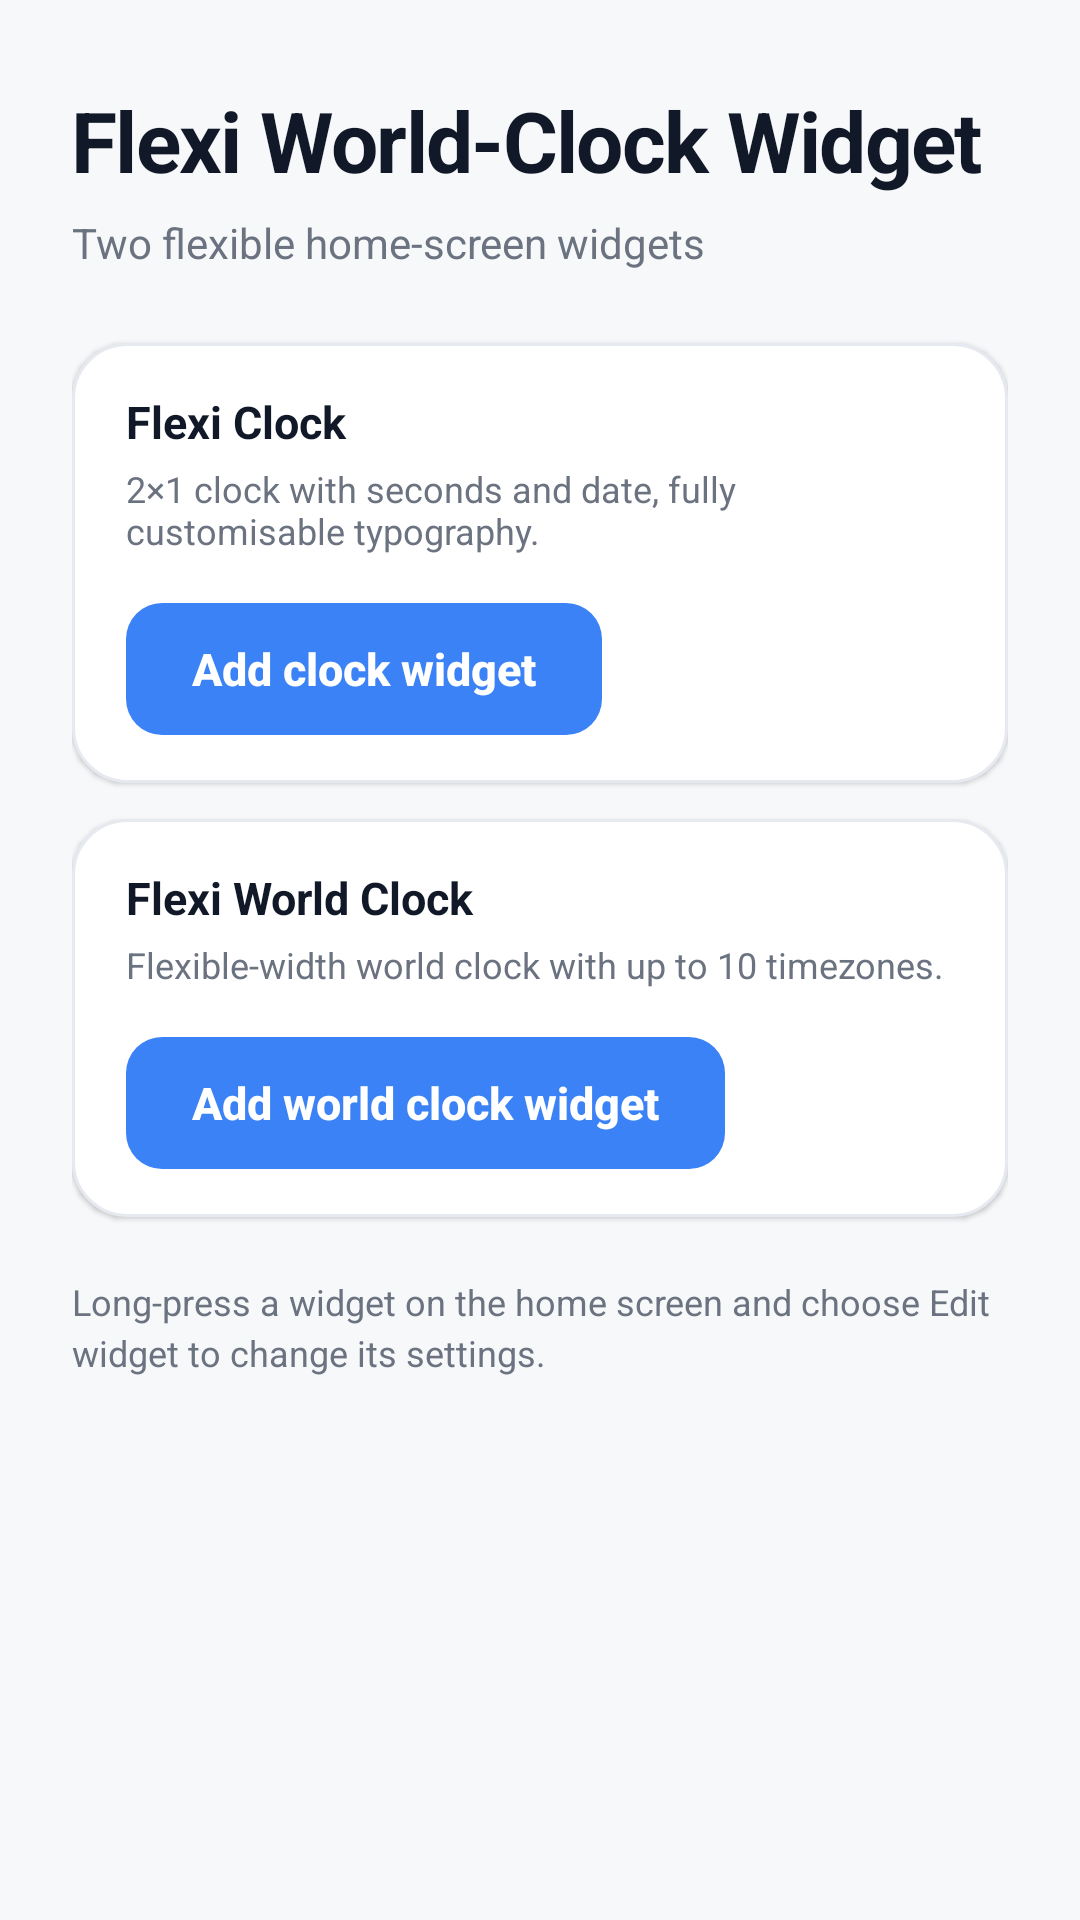

Android layout source for this screen:
<!-- AndroidManifest.xml: activity theme AppTheme -->
<!-- res/layout/activity_main.xml -->
<?xml version="1.0" encoding="utf-8"?>

<LinearLayout xmlns:android="http://schemas.android.com/apk/res/android"
    android:id="@+id/screen_root"
    android:layout_width="match_parent"
    android:layout_height="match_parent"
    android:orientation="vertical">

    <ScrollView
        android:layout_width="match_parent"
        android:layout_height="match_parent"
        android:fillViewport="true"
        android:scrollbars="none">

        <LinearLayout
            android:layout_width="match_parent"
            android:layout_height="wrap_content"
            android:orientation="vertical"
            android:paddingStart="24dp"
            android:paddingTop="28dp"
            android:paddingEnd="24dp"
            android:paddingBottom="28dp">

            <TextView
                style="@style/ScreenTitle"
                android:text="@string/app_name" />

            <TextView
                style="@style/ScreenSubtitle"
                android:text="@string/main_headline" />

            
            <LinearLayout
                style="@style/Card"
                android:layout_marginTop="24dp">

                <TextView
                    style="@style/CardTitle"
                    android:text="@string/clock_widget_name" />

                <TextView
                    style="@style/CardCaption"
                    android:layout_marginTop="4dp"
                    android:text="@string/main_clock_summary" />

                <Button
                    android:id="@+id/pin_clock"
                    style="@style/PrimaryButton"
                    android:layout_marginTop="16dp"
                    android:text="@string/pin_clock" />
            </LinearLayout>

            
            <LinearLayout style="@style/Card">

                <TextView
                    style="@style/CardTitle"
                    android:text="@string/world_clock_widget_name" />

                <TextView
                    style="@style/CardCaption"
                    android:layout_marginTop="4dp"
                    android:text="@string/main_world_summary" />

                <Button
                    android:id="@+id/pin_world"
                    style="@style/PrimaryButton"
                    android:layout_marginTop="16dp"
                    android:text="@string/pin_world_clock" />
            </LinearLayout>

            <TextView
                android:id="@+id/main_hint"
                style="@style/CardCaption"
                android:layout_marginTop="20dp"
                android:lineSpacingExtra="3dp"
                android:text="@string/main_hint" />
        </LinearLayout>
    </ScrollView>
</LinearLayout>
<!-- resources referenced by this layout -->
<resources>
  <string name="app_name">Flexi World-Clock Widget</string>
  <string name="clock_widget_name">Flexi Clock</string>
  <string name="main_clock_summary">2×1 clock with seconds and date, fully customisable typography.</string>
  <string name="main_headline">Two flexible home-screen widgets</string>
  <string name="main_hint">Long-press a widget on the home screen and choose Edit widget to change its settings.</string>
  <string name="main_world_summary">Flexible-width world clock with up to 10 timezones.</string>
  <string name="pin_clock">Add clock widget</string>
  <string name="pin_world_clock">Add world clock widget</string>
  <string name="world_clock_widget_name">Flexi World Clock</string>
  <style name="CardCaption">
          <item name="android:layout_width">match_parent</item>
          <item name="android:layout_height">wrap_content</item>
          <item name="android:layout_marginTop">2dp</item>
          <item name="android:textColor">@color/text_secondary</item>
          <item name="android:textSize">12sp</item>
      </style>
  <style name="CardTitle">
          <item name="android:layout_width">match_parent</item>
          <item name="android:layout_height">wrap_content</item>
          <item name="android:textColor">@color/text_primary</item>
          <item name="android:textSize">15sp</item>
          <item name="android:textStyle">bold</item>
      </style>
  <style name="ScreenSubtitle">
          <item name="android:layout_width">match_parent</item>
          <item name="android:layout_height">wrap_content</item>
          <item name="android:layout_marginTop">6dp</item>
          <item name="android:textColor">@color/text_secondary</item>
          <item name="android:textSize">14sp</item>
          <item name="android:lineSpacingExtra">3dp</item>
      </style>
  <style name="ScreenTitle">
          <item name="android:layout_width">match_parent</item>
          <item name="android:layout_height">wrap_content</item>
          <item name="android:textColor">@color/text_primary</item>
          <item name="android:textSize">28sp</item>
          <item name="android:letterSpacing">-0.02</item>
          <item name="android:textStyle">bold</item>
      </style>
  <!-- drawable bg_card (drawable) -->
  <?xml version="1.0" encoding="utf-8"?>
  
  <shape xmlns:android="http://schemas.android.com/apk/res/android"
      android:shape="rectangle">
      <solid android:color="@color/card" />
      <corners android:radius="18dp" />
      <stroke
          android:width="1dp"
          android:color="@color/card_border" />
  </shape>
  <color name="text_secondary">#FF6B7280</color>
  <color name="text_primary">#FF111827</color>
  <!-- drawable bg_button_primary (drawable) -->
  <?xml version="1.0" encoding="utf-8"?>
  
  <selector xmlns:android="http://schemas.android.com/apk/res/android">
      <item android:state_pressed="true">
          <shape android:shape="rectangle">
              <solid android:color="@color/accent_pressed" />
              <corners android:radius="12dp" />
          </shape>
      </item>
      <item>
          <shape android:shape="rectangle">
              <solid android:color="@color/accent" />
              <corners android:radius="12dp" />
          </shape>
      </item>
  </selector>
  <color name="on_accent">#FFFFFFFF</color>
  <color name="brand">#FF111827</color>
  <color name="brand_surface">#FF0B1220</color>
  <color name="accent">#FF3B82F6</color>
  <color name="surface">#FFF7F8FA</color>
  <color name="card">#FFFFFFFF</color>
  <color name="card_border">#FFE6E9EF</color>
  <color name="accent_pressed">#FF2563EB</color>
</resources>
